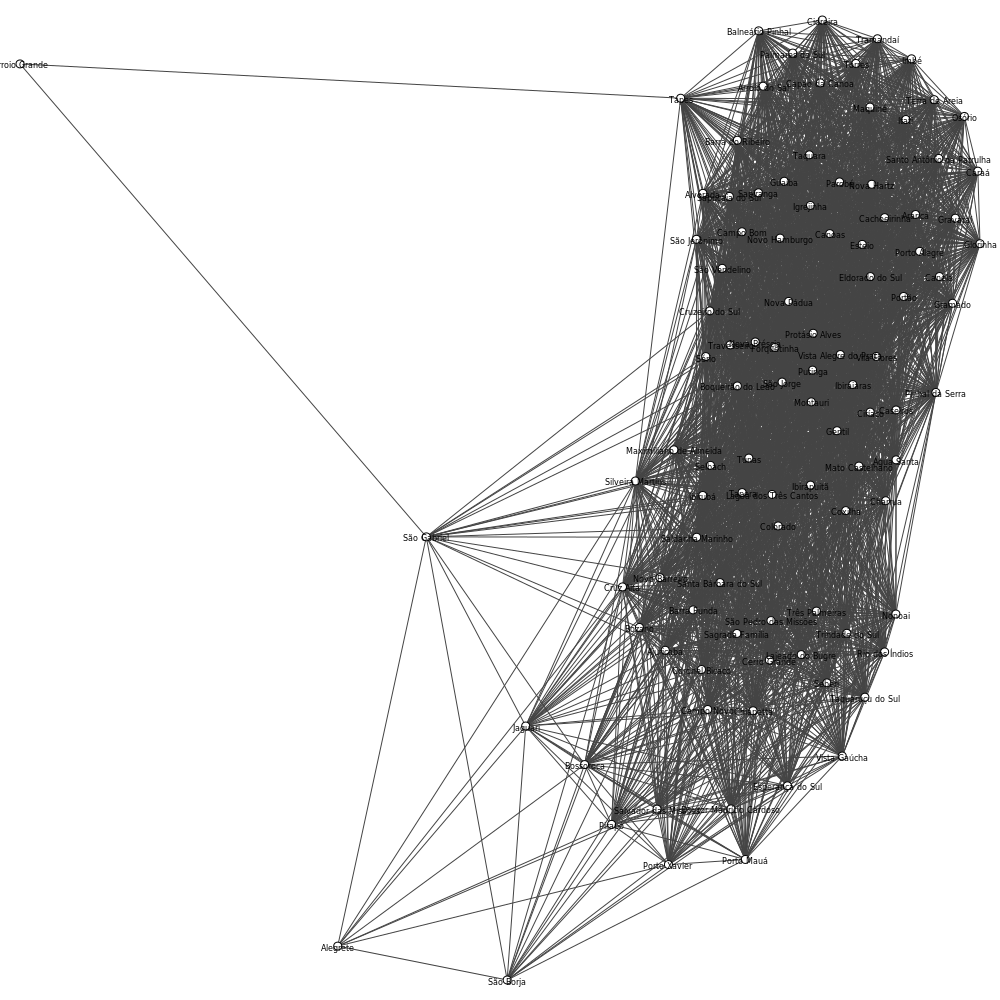

Values plotted in this chart, from the file beside it:
#vertices, #edges, min_distance, death_rate, diameter_size, clique_number, med_degree, max_degree, density_loop, density_no_loop, avg_local_transitivity, transitivity, girth, radius, average_path_length
103, 3324, 250, 250, 4, 51, 91, 91, 0.6206, 0.6328, 0.8465, 0.8254, 3, 2.0, 1.397
